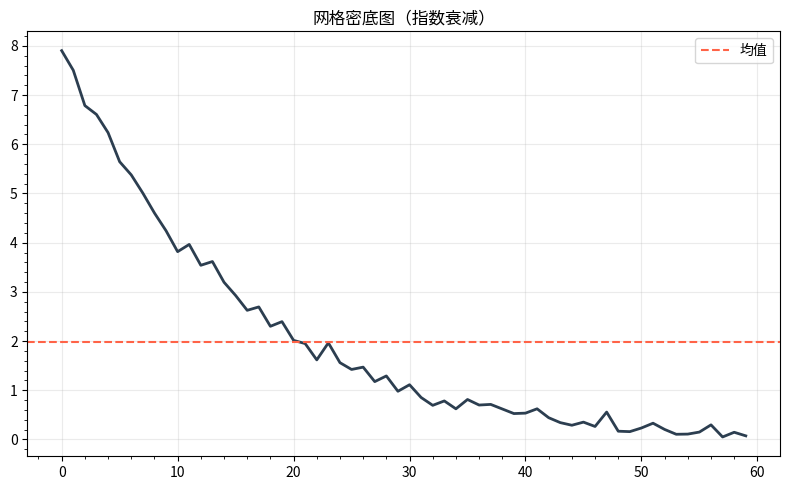

This figure's Python source:
"""网格密底图（指数衰减）
数据可视化示例（matplotlib）。密网格 + 参考线风格化折线。
运行后在当前目录生成 'viz_style-grid_d3'_preview.png。
"""
import matplotlib
matplotlib.use("Agg")
import matplotlib.pyplot as plt
import numpy as np

rng = np.random.default_rng(9)
fig, ax = plt.subplots(figsize=(8, 5))
data = np.array(8 * np.exp(-np.linspace(0, 4, 60)) + rng.normal(0, 0.12, 60))
ax.plot(data, color='#2c3e50', linewidth=2)
ax.axhline(data.mean(), ls='--', color='tomato', label='均值')
ax.legend(); ax.minorticks_on(); ax.grid(alpha=0.25)
ax.set_title("网格密底图（指数衰减）")
plt.tight_layout()
plt.savefig("'viz_style-grid_d3'_preview.png", dpi=110)
print("已生成 'viz_style-grid_d3'_preview.png")
